2-way image classification set "fruit_dataset" from GitHub (hdroro/PBL5_Orange-Detection); label vocabulary: fresh oranges, rotten oranges.

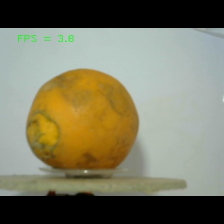
Label: rotten oranges

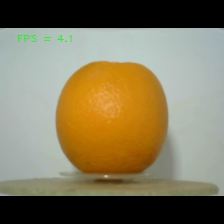
Label: fresh oranges

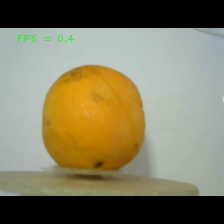
Label: rotten oranges

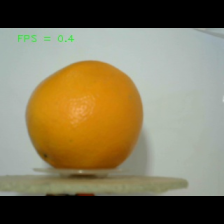
Label: fresh oranges

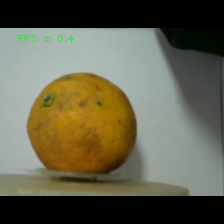
Label: rotten oranges

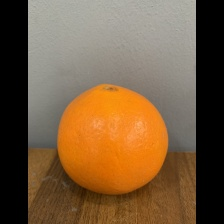
Label: fresh oranges
